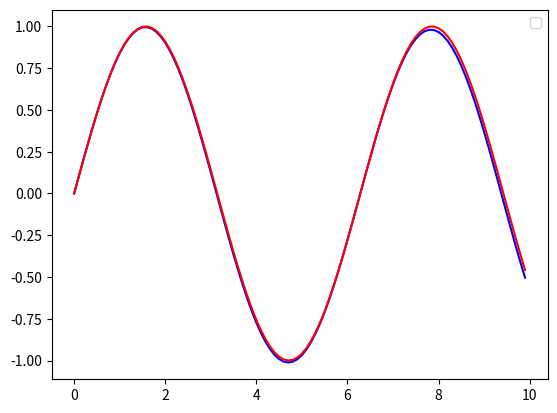

Here is the Python script that generated this plot:
import numpy as np
import matplotlib.pyplot as plt
from math import sin
from math import cos

# function to integration
def funx(x):
    return cos(x)

def original_integration(x):       # symbolic caculation
    return sin(x)

def mento_integration(x):
    sample_num = 200
    step = x / sample_num
    sum = 0.0
    for idx in range(0, sample_num):
        dp = step * (idx + 1)
        value = funx(dp)
        sum += value * x
    sum = sum / sample_num
    return sum

x=np.arange(0, 10.0, 0.1)
y=[]
basey=[]
for i in x:
    basey.append(original_integration(i))
    y.append(mento_integration(i))


plt.plot(x, y, color='blue')
plt.plot(x, basey, color='red')

plt.legend()

plt.show()
